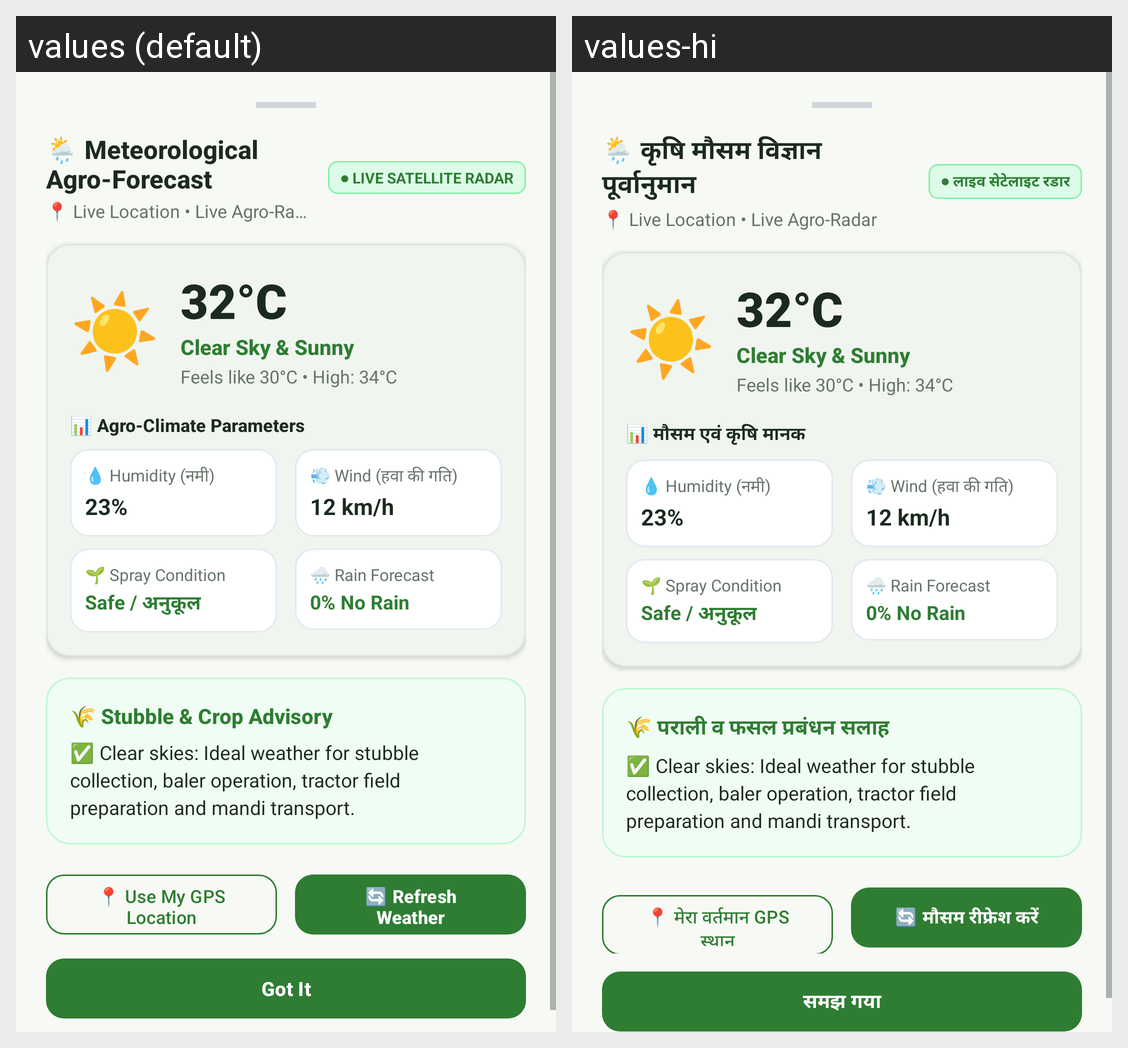

Strings drawn on this Android screen and how each of the app's shown locales translates them:
Android screen res/layout/dialog_live_weather.xml rendered under 2 locales, left to right: values (default), values-hi. Device: Nexus 5 (rendered at 1080×1920; each locale shown at half size, 540×960, under a caption strip naming it); theme Theme.AgriLink.
Strings drawn on this screen, with the default value and each locale's value (text and hints the layout hard-codes, and strings that could not be matched under every locale, appear in the picture but are not listed):

meteorological_report_title
  values: 🌦️ Meteorological Agro-Forecast
  values-hi: 🌦️ कृषि मौसम विज्ञान पूर्वानुमान

radar_live_status
  values: ● LIVE SATELLITE RADAR
  values-hi: ● लाइव सेटेलाइट रडार

weather_parameters_title
  values: 📊 Agro-Climate Parameters
  values-hi: 📊 मौसम एवं कृषि मानक

stubble_advisory_label
  values: 🌾 Stubble & Crop Advisory
  values-hi: 🌾 पराली व फसल प्रबंधन सलाह

use_gps_location
  values: 📍 Use My GPS Location
  values-hi: 📍 मेरा वर्तमान GPS स्थान

refresh_weather
  values: 🔄 Refresh Weather
  values-hi: 🔄 मौसम रीफ्रेश करें

got_it
  values: Got It
  values-hi: समझ गया
